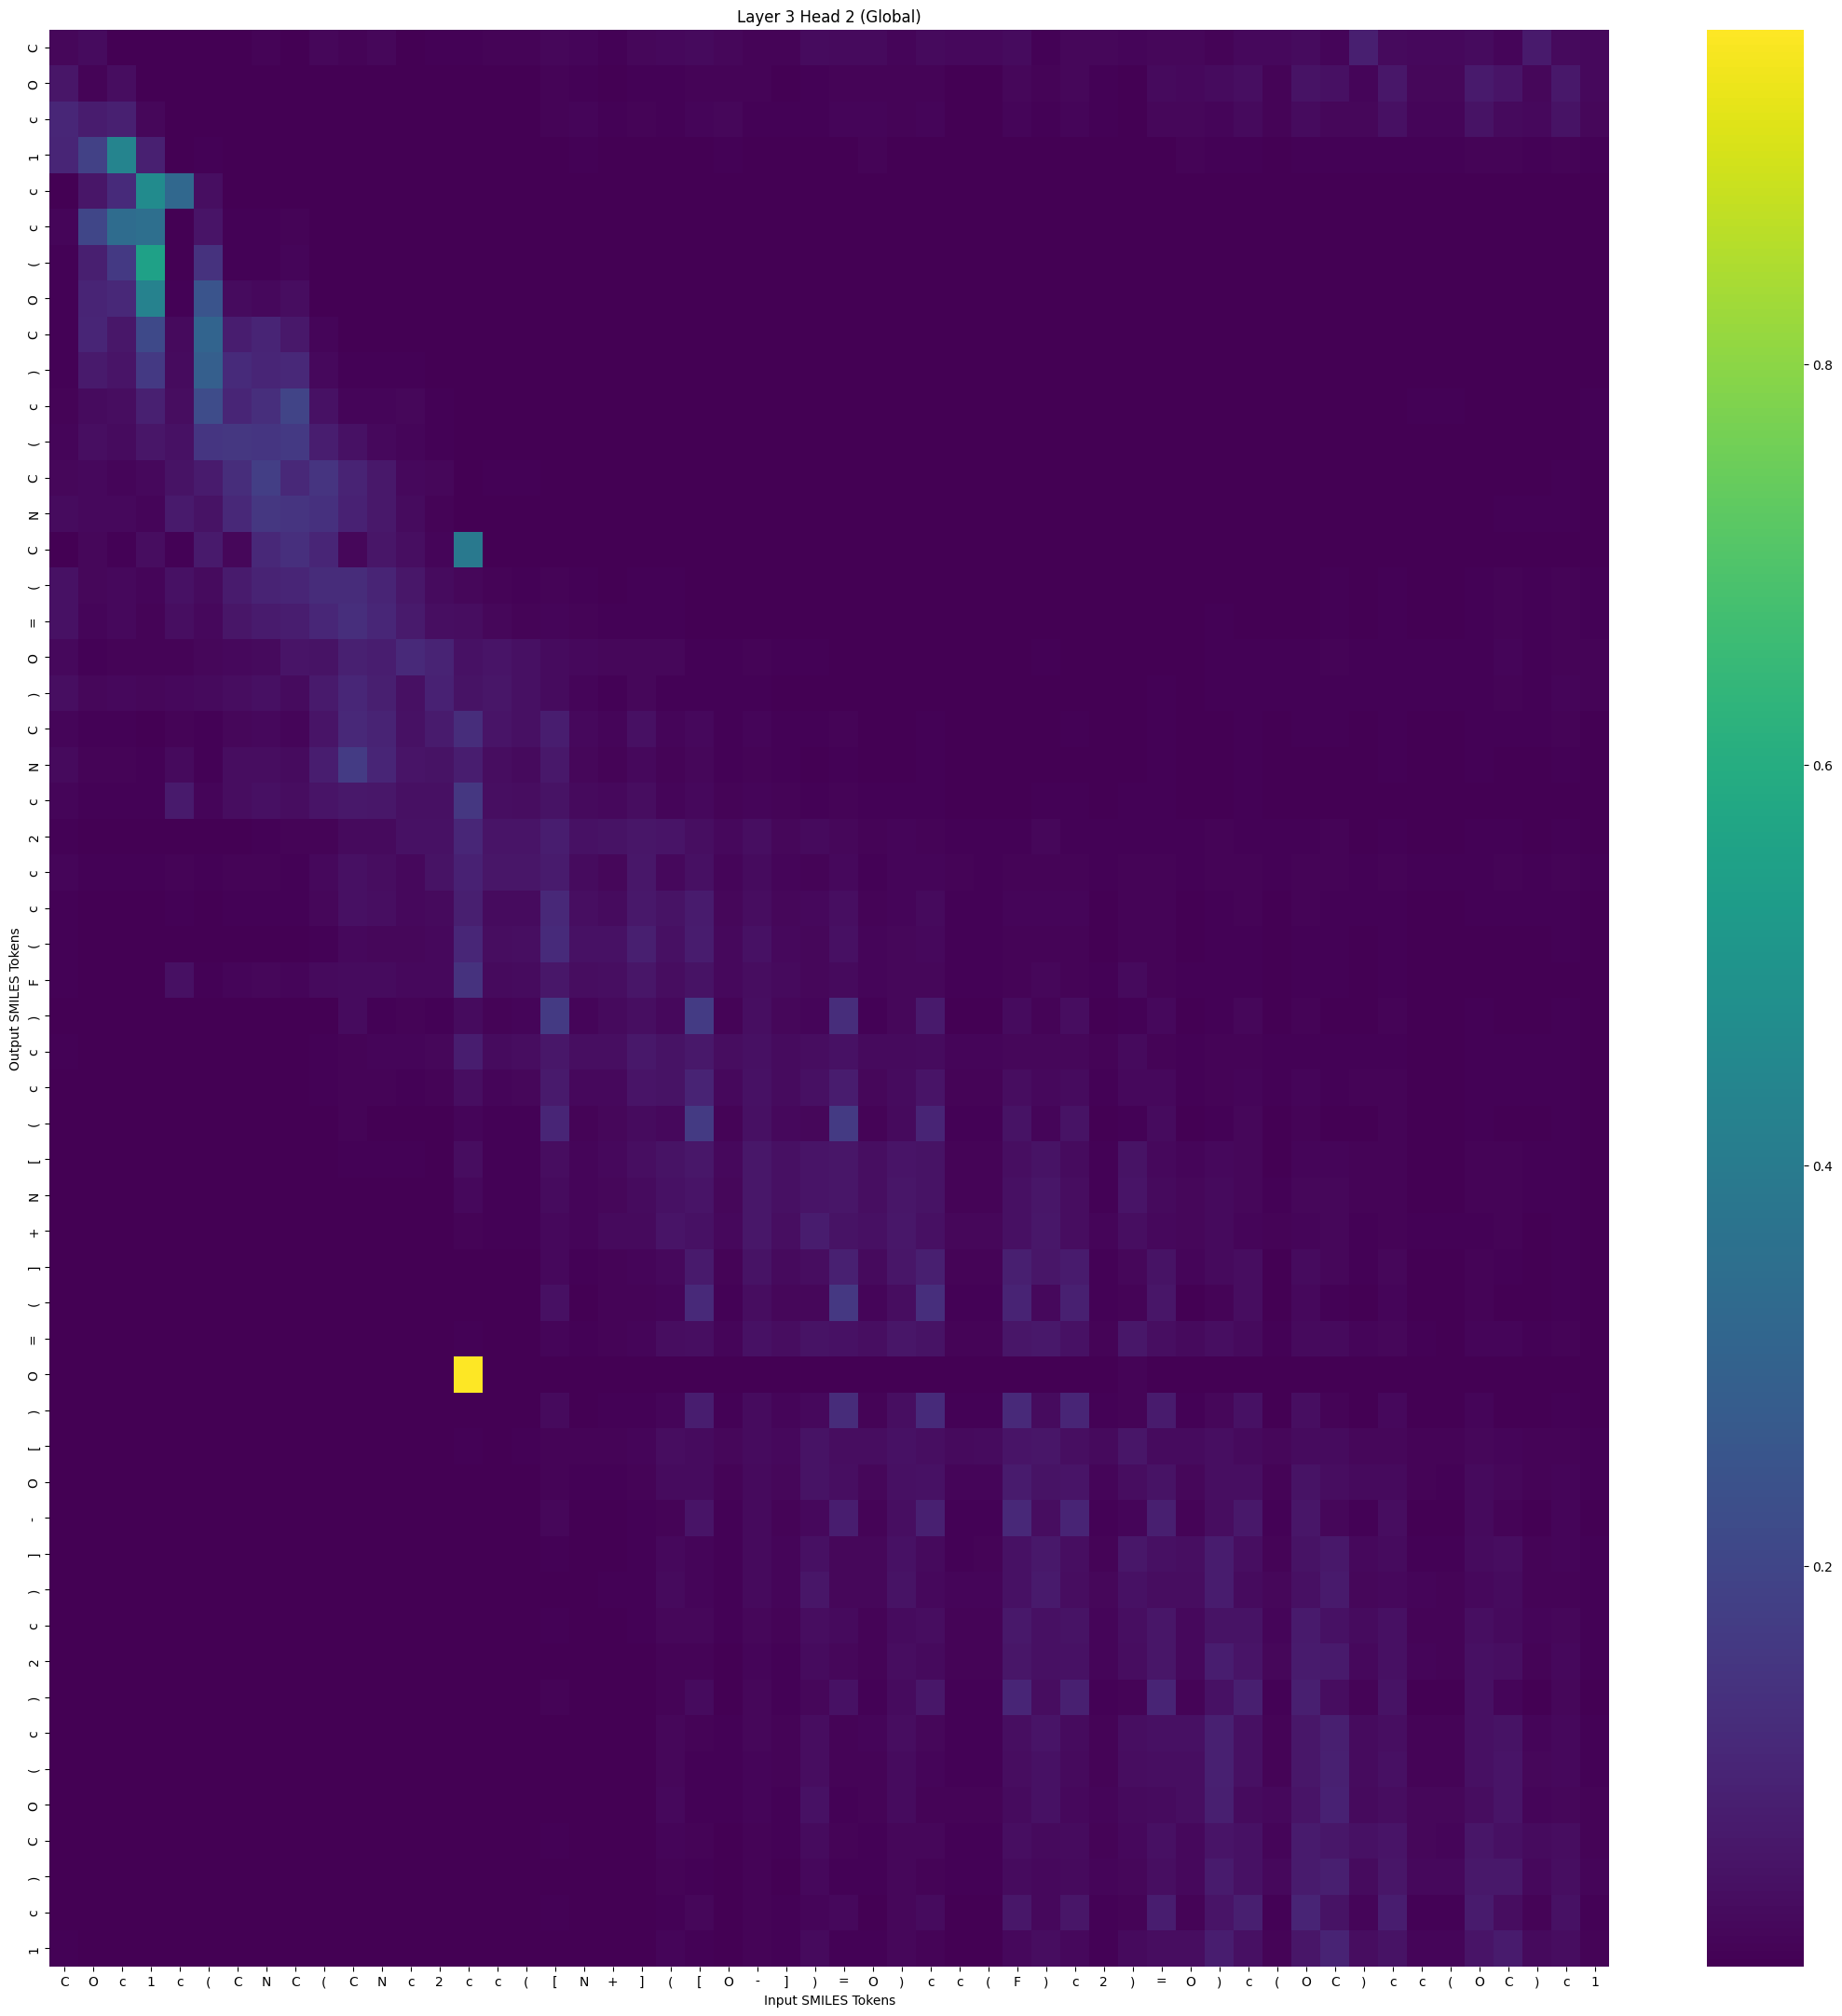

Source data for this figure (header and first rows):
, C, O, c, 1, c, (, C, N, C, (, C, N, c, 2, c, c, (, [, N, +, ], (, [
C, 0.01696, 0.02917, 0.002521, 0.003027, 0.001284, 0.00192, 0.003149, 0.009626, 0.001328, 0.01581, 0.007559, 0.01848, 0.002066, 0.006623, 0.006215, 0.009241, 0.01068, 0.01709, 0.01205, 0.004719, 0.01514, 0.02253, 0.02477
O, 0.05577, 0.00974, 0.03062, 0.003499, 0.0001052, 0.0004926, 0.001399, 0.0003011, 0.0004943, 0.000526, 0.003155, 0.0009402, 0.001621, 0.001354, 0.0001504, 0.001881, 0.001983, 0.008421, 0.006559, 0.002376, 0.005929, 0.004569, 0.009879
c, 0.1054, 0.0727, 0.08462, 0.01577, 0.0001168, 0.001258, 0.00234, 0.0007197, 0.0007093, 0.0009811, 0.003033, 0.00161, 0.002016, 0.001804, 0.0001645, 0.002976, 0.003251, 0.01115, 0.01333, 0.003893, 0.009882, 0.004101, 0.01316
1, 0.1011, 0.1865, 0.4355, 0.08655, 0.0002986, 0.005294, 0.00331, 0.001088, 0.002023, 0.0006793, 0.0009068, 0.0006821, 0.002127, 0.0007858, 0.0001026, 0.00114, 0.001164, 0.001635, 0.005536, 0.002606, 0.002928, 0.0009992, 0.001717
c, 0.001076, 0.05566, 0.1169, 0.4622, 0.3226, 0.03509, 0.0004144, 0.0005952, 0.003361, 0.000151, 1.7901239e-05, 6.309288e-05, 0.000571, 0.0001571, 4.9368655e-06, 0.0001385, 0.0001286, 4.564413e-06, 0.0004149, 0.0001687, 8.045696e-05, 3.2122343e-06, 1.263662e-06
c, 0.01306, 0.2033, 0.3389, 0.3498, 0.001583, 0.05193, 0.006862, 0.004137, 0.007885, 0.0006884, 0.0001668, 0.0002535, 0.001119, 0.0002755, 2.4820714e-05, 0.0002903, 0.000266, 7.4997835e-05, 0.0008579, 0.0007092, 0.0002533, 8.122457e-05, 7.515449e-05
(, 0.00432, 0.07944, 0.162, 0.5547, 0.001277, 0.1376, 0.006168, 0.00455, 0.01413, 0.0006323, 0.0001164, 0.0002266, 0.001822, 0.0006321, 2.1787127e-05, 0.0006504, 0.0006046, 5.758078e-05, 0.001172, 0.001318, 0.0002214, 0.0001149, 5.9040955e-05
O, 0.003971, 0.09782, 0.1074, 0.4273, 0.006492, 0.2518, 0.02767, 0.01989, 0.03178, 0.00246, 0.0004554, 0.0005439, 0.001618, 0.0006274, 2.1292413e-05, 0.0004176, 0.0003375, 5.0995437e-05, 0.0004091, 0.0004316, 0.0001025, 5.4141303e-05, 4.5596986e-05
C, 0.006191, 0.0988, 0.05702, 0.2125, 0.02457, 0.3087, 0.07925, 0.09469, 0.0632, 0.01475, 0.002307, 0.003052, 0.002948, 0.001801, 0.0001108, 0.001126, 0.000887, 0.0002073, 0.0007863, 0.0006688, 0.0003393, 0.0001277, 0.0001486
), 0.00739, 0.06445, 0.05114, 0.1623, 0.02962, 0.2893, 0.1135, 0.1004, 0.1093, 0.02129, 0.005853, 0.00432, 0.00478, 0.002148, 8.897185e-05, 0.0009589, 0.000691, 0.0002075, 0.0005151, 0.0004957, 0.000181, 0.0001583, 0.0001267
c, 0.0113, 0.02979, 0.03312, 0.08544, 0.03302, 0.2221, 0.1011, 0.1265, 0.1937, 0.0449, 0.01467, 0.01265, 0.01584, 0.006738, 0.000374, 0.003006, 0.00219, 0.0006546, 0.001605, 0.001622, 0.0005466, 0.0008276, 0.0003078
(, 0.01354, 0.03456, 0.02871, 0.05577, 0.04366, 0.1475, 0.1543, 0.1477, 0.1611, 0.07612, 0.04432, 0.02205, 0.01386, 0.007341, 0.0004117, 0.002424, 0.001573, 0.0008507, 0.0007768, 0.0006152, 0.0003863, 0.0004426, 0.0003111
C, 0.01582, 0.02243, 0.0136, 0.02059, 0.04549, 0.07102, 0.1232, 0.1763, 0.1095, 0.1458, 0.09292, 0.06058, 0.01919, 0.01679, 0.002091, 0.00605, 0.003932, 0.002906, 0.001601, 0.0009489, 0.001353, 0.0008786, 0.0008063
N, 0.03022, 0.02063, 0.02084, 0.015, 0.06634, 0.0469, 0.1075, 0.1518, 0.1456, 0.1342, 0.08953, 0.06121, 0.02937, 0.01102, 0.003353, 0.003606, 0.002255, 0.002291, 0.001632, 0.001103, 0.001088, 0.001397, 0.00058
C, 0.000751, 0.01728, 0.005935, 0.03293, 0.006483, 0.06634, 0.0178, 0.1071, 0.1298, 0.09988, 0.01582, 0.05661, 0.03473, 0.01415, 0.3894, 0.002913, 0.001299, 0.0001415, 0.000191, 0.0002006, 8.245241e-05, 2.438179e-05, 5.6665867e-06
(, 0.0418, 0.0159, 0.02087, 0.01158, 0.04413, 0.02883, 0.07088, 0.09395, 0.09909, 0.1189, 0.1196, 0.09457, 0.05701, 0.02689, 0.01596, 0.01059, 0.00679, 0.00802, 0.005098, 0.003153, 0.003965, 0.00405, 0.001826
=, 0.04374, 0.01375, 0.01989, 0.009244, 0.03576, 0.02071, 0.05657, 0.07108, 0.07633, 0.1031, 0.1253, 0.1024, 0.06778, 0.03498, 0.03064, 0.01584, 0.01051, 0.01449, 0.008327, 0.005178, 0.007345, 0.006498, 0.003361
O, 0.02052, 0.004366, 0.0102, 0.008083, 0.008685, 0.01582, 0.02066, 0.02394, 0.04922, 0.04732, 0.08501, 0.07708, 0.1113, 0.09149, 0.04497, 0.05258, 0.03801, 0.02919, 0.02235, 0.01639, 0.01615, 0.01735, 0.006989
), 0.03543, 0.01813, 0.02202, 0.01805, 0.01937, 0.02467, 0.03393, 0.03835, 0.02716, 0.06692, 0.1046, 0.08276, 0.03956, 0.08834, 0.04725, 0.05362, 0.03873, 0.02965, 0.01322, 0.005707, 0.01768, 0.005771, 0.0075
C, 0.01316, 0.003937, 0.004197, 0.002241, 0.008164, 0.004805, 0.01756, 0.02089, 0.01445, 0.04992, 0.1092, 0.09185, 0.04474, 0.07022, 0.1215, 0.05266, 0.04115, 0.07918, 0.02062, 0.01258, 0.03803, 0.01324, 0.02223
N, 0.02418, 0.009515, 0.009054, 0.00431, 0.02331, 0.007328, 0.03214, 0.03321, 0.02971, 0.0765, 0.1672, 0.1012, 0.05036, 0.04587, 0.0756, 0.03136, 0.02523, 0.06234, 0.01689, 0.01122, 0.02208, 0.01107, 0.01766
c, 0.01264, 0.006286, 0.006978, 0.005225, 0.06576, 0.01297, 0.03025, 0.03856, 0.03231, 0.05221, 0.06306, 0.05949, 0.04095, 0.0408, 0.1536, 0.03557, 0.03178, 0.04811, 0.02625, 0.0216, 0.03328, 0.01361, 0.01973
2, 0.005854, 0.0008904, 0.002109, 0.00109, 0.002493, 0.001828, 0.00364, 0.003947, 0.007678, 0.01023, 0.02586, 0.02567, 0.04352, 0.04368, 0.1044, 0.04999, 0.04914, 0.07641, 0.04519, 0.04822, 0.05364, 0.05149, 0.0361
c, 0.01427, 0.005956, 0.007295, 0.004487, 0.008917, 0.005409, 0.009567, 0.01026, 0.007176, 0.02058, 0.03895, 0.03311, 0.0189, 0.04796, 0.08856, 0.05426, 0.05324, 0.07064, 0.02923, 0.0188, 0.05802, 0.02054, 0.03896
c, 0.006557, 0.001956, 0.001375, 0.0006272, 0.00452, 0.001153, 0.005785, 0.007338, 0.004803, 0.01863, 0.03924, 0.03739, 0.01898, 0.02374, 0.08283, 0.02879, 0.02976, 0.1073, 0.03421, 0.02751, 0.06202, 0.04543, 0.07072
(, 0.005874, 0.001252, 0.00193, 0.0006235, 0.002883, 0.0006651, 0.002317, 0.002169, 0.002688, 0.006482, 0.02007, 0.01686, 0.01771, 0.02118, 0.1042, 0.03251, 0.03684, 0.1162, 0.04219, 0.04279, 0.08237, 0.04125, 0.07425
F, 0.007149, 0.003373, 0.003589, 0.002158, 0.04004, 0.004655, 0.01194, 0.01576, 0.01265, 0.02303, 0.02818, 0.02893, 0.02049, 0.02104, 0.1361, 0.02592, 0.02809, 0.05744, 0.03155, 0.03484, 0.05547, 0.03194, 0.04567
), 0.002032, 0.0005855, 0.0009357, 0.000181, 0.0003105, 0.0001919, 0.003027, 0.0008669, 0.001219, 0.002683, 0.02843, 0.007396, 0.008943, 0.007057, 0.02681, 0.01052, 0.0117, 0.1631, 0.01233, 0.02299, 0.03542, 0.02233, 0.1691
c, 0.005437, 0.002307, 0.002194, 0.001517, 0.003163, 0.001334, 0.002249, 0.00265, 0.002403, 0.005853, 0.0105, 0.01302, 0.01155, 0.01782, 0.07619, 0.02729, 0.03208, 0.0593, 0.03662, 0.03619, 0.06189, 0.04746, 0.06303
c, 0.00287, 0.001074, 0.0006392, 0.0002864, 0.001318, 0.0003612, 0.001631, 0.0019, 0.001081, 0.00467, 0.009938, 0.01053, 0.005531, 0.008055, 0.03678, 0.01311, 0.01574, 0.06633, 0.02088, 0.02174, 0.04971, 0.04871, 0.09106
(, 0.0009587, 0.0003086, 0.0005122, 0.0001005, 0.0001399, 8.8056e-05, 0.001213, 0.0003065, 0.0004447, 0.0008772, 0.009656, 0.002551, 0.003695, 0.003128, 0.01355, 0.005723, 0.007038, 0.1019, 0.008552, 0.01865, 0.027, 0.01902, 0.1662
[, 0.003281, 0.0006934, 0.00111, 0.0002133, 0.001586, 0.0002411, 0.001118, 0.0009991, 0.0009958, 0.001919, 0.004184, 0.003859, 0.004106, 0.002885, 0.03089, 0.005131, 0.006439, 0.03177, 0.01409, 0.02126, 0.03504, 0.04656, 0.05677
N, 0.002834, 0.0005409, 0.0009158, 0.0001605, 0.001245, 0.0001806, 0.0008964, 0.0007516, 0.0007705, 0.001421, 0.003257, 0.002825, 0.003131, 0.002114, 0.0225, 0.003877, 0.004957, 0.0266, 0.01185, 0.01824, 0.02934, 0.0434, 0.05277
+, 0.0007888, 0.0001072, 0.0002702, 9.082127e-05, 0.000182, 9.508791e-05, 0.0002132, 0.0001669, 0.00032, 0.0003917, 0.001189, 0.001085, 0.002421, 0.00248, 0.01014, 0.005254, 0.007212, 0.01988, 0.01278, 0.02276, 0.02297, 0.05199, 0.04333
], 0.0007583, 8.797186e-05, 0.0002126, 2.629526e-05, 0.0001171, 2.6981057e-05, 0.0002734, 9.678501e-05, 0.0001394, 0.00021, 0.001314, 0.0005086, 0.0008547, 0.0005895, 0.002053, 0.001355, 0.00191, 0.02259, 0.004988, 0.009664, 0.01343, 0.02072, 0.06488
(, 0.0004998, 0.0001191, 0.0002307, 3.6279893e-05, 5.4535227e-05, 3.0332041e-05, 0.0004951, 9.312184e-05, 0.0001451, 0.0002313, 0.002982, 0.0005965, 0.0009894, 0.000761, 0.002505, 0.001568, 0.002106, 0.03981, 0.003454, 0.008409, 0.01045, 0.01209, 0.1111
=, 0.00197, 0.0003093, 0.0005531, 9.535903e-05, 0.0008246, 0.0001119, 0.0005815, 0.000421, 0.0004376, 0.0007141, 0.001714, 0.001262, 0.001432, 0.0009419, 0.00734, 0.00173, 0.002283, 0.01319, 0.005972, 0.00974, 0.01386, 0.03031, 0.0349
O, 6.254806e-05, 0.0004502, 0.0002392, 0.0003505, 0.0001241, 0.0002928, 0.0001763, 0.0005632, 0.0007002, 0.0008534, 0.0004058, 0.001515, 0.002064, 0.001364, 0.9672, 0.001578, 0.001515, 0.0009196, 0.0008079, 0.002323, 0.001187, 0.0007085, 0.0004455
), 0.0004054, 6.698648e-05, 0.0001674, 2.4111569e-05, 3.1382642e-05, 2.3349907e-05, 0.000394, 6.510909e-05, 0.0001157, 0.0001457, 0.002004, 0.0003521, 0.0006914, 0.0004809, 0.001289, 0.0009547, 0.001273, 0.02432, 0.00233, 0.005904, 0.00628, 0.01164, 0.0784
[, 0.001925, 0.0003671, 0.0005787, 0.0002807, 0.0005176, 0.0002663, 0.000505, 0.0003885, 0.0004401, 0.0006538, 0.001437, 0.001224, 0.001568, 0.002057, 0.00582, 0.003595, 0.004703, 0.01096, 0.008818, 0.01007, 0.01287, 0.0305, 0.02688
O, 0.001224, 0.0001733, 0.0001843, 5.146471e-05, 0.0001686, 6.921148e-05, 0.0003774, 0.0002836, 0.0002068, 0.0005553, 0.001521, 0.001049, 0.0007734, 0.0009158, 0.002461, 0.00157, 0.00201, 0.01085, 0.00434, 0.004768, 0.008494, 0.02725, 0.02998
-, 0.0005622, 5.9335427e-05, 0.0001848, 2.0186264e-05, 1.7094388e-05, 1.8550687e-05, 0.0003321, 5.241929e-05, 9.4505485e-05, 0.0001195, 0.001735, 0.0002785, 0.000528, 0.0003579, 0.0008563, 0.0006522, 0.0008358, 0.01613, 0.001637, 0.003597, 0.004307, 0.01093, 0.05278
], 0.002025, 0.0001486, 0.0004074, 4.6812118e-05, 0.0002275, 5.7344445e-05, 0.0003466, 0.0002134, 0.0002433, 0.0003523, 0.0009799, 0.0005739, 0.0006781, 0.0004054, 0.002621, 0.0006429, 0.000797, 0.004883, 0.002319, 0.003309, 0.005037, 0.02059, 0.01399
), 0.0005884, 3.1924523e-05, 0.0001322, 2.8450582e-05, 3.63585e-05, 3.2357384e-05, 9.0573056e-05, 5.099014e-05, 0.0001058, 0.0001021, 0.0003767, 0.0002292, 0.0005354, 0.0004834, 0.001359, 0.000875, 0.001154, 0.003705, 0.002438, 0.004051, 0.004021, 0.02334, 0.01155
c, 0.001126, 0.0001126, 0.0001404, 2.971606e-05, 0.0001084, 4.1145704e-05, 0.00029, 0.0001858, 0.0001277, 0.0003563, 0.001122, 0.0006185, 0.0004072, 0.0004623, 0.001464, 0.0007261, 0.0009045, 0.005966, 0.00198, 0.002111, 0.004271, 0.01663, 0.01826
2, 0.0008353, 6.137966e-05, 0.0002105, 3.705528e-05, 5.7882924e-05, 4.2267875e-05, 0.0002161, 7.7690565e-05, 0.0001174, 0.0001353, 0.0006771, 0.000233, 0.0003579, 0.0003243, 0.0006936, 0.0004733, 0.0005778, 0.003052, 0.001115, 0.001615, 0.002165, 0.011, 0.0101
), 0.0006116, 4.4109627e-05, 0.0001652, 1.4282615e-05, 1.3708512e-05, 1.4492432e-05, 0.0003099, 4.270402e-05, 7.607003e-05, 8.5483465e-05, 0.001274, 0.000171, 0.0003144, 0.0001814, 0.0003826, 0.0002973, 0.0003696, 0.008168, 0.0008766, 0.001743, 0.002084, 0.007804, 0.02872
c, 0.002371, 0.0001358, 0.000405, 4.2438445e-05, 0.0002012, 5.74207e-05, 0.0003863, 0.0002177, 0.0002493, 0.0003272, 0.000919, 0.0004693, 0.000536, 0.0002817, 0.001212, 0.000394, 0.0004682, 0.003035, 0.001579, 0.001932, 0.002825, 0.01634, 0.008235
(, 0.002695, 0.0001569, 0.0004355, 4.8223577e-05, 0.0002188, 6.516305e-05, 0.0004091, 0.0002522, 0.0002736, 0.0003873, 0.001008, 0.0005475, 0.0005696, 0.000313, 0.001202, 0.0004152, 0.0004827, 0.00284, 0.001554, 0.00175, 0.00269, 0.01622, 0.007199
O, 0.0008943, 3.8267313e-05, 0.0001464, 2.9974235e-05, 3.6194608e-05, 3.698533e-05, 0.000106, 6.690015e-05, 0.0001224, 0.0001306, 0.000417, 0.0002574, 0.0004724, 0.0004005, 0.0006682, 0.0005863, 0.0007125, 0.002109, 0.001654, 0.002003, 0.002178, 0.01935, 0.005505
C, 0.00198, 0.0001667, 0.0001862, 4.1260315e-05, 0.0001238, 5.817122e-05, 0.0003643, 0.0002846, 0.0001742, 0.0005706, 0.001503, 0.0009121, 0.0004613, 0.000533, 0.0009953, 0.0006525, 0.0007332, 0.003826, 0.001533, 0.001163, 0.00268, 0.01442, 0.008892
), 0.001677, 0.0001163, 0.0003185, 6.487595e-05, 8.354231e-05, 7.38799e-05, 0.0003074, 0.0001496, 0.0001854, 0.0002769, 0.001053, 0.0004345, 0.0004579, 0.0004524, 0.0005861, 0.000492, 0.0005298, 0.001981, 0.0008768, 0.0008694, 0.001426, 0.009, 0.004702
c, 0.001469, 9.7222655e-05, 0.0003009, 3.0315197e-05, 2.412763e-05, 2.9399425e-05, 0.000485, 9.063808e-05, 0.0001328, 0.0001968, 0.002249, 0.0003648, 0.0004593, 0.0003031, 0.0004115, 0.0003682, 0.0004027, 0.006005, 0.0007714, 0.001059, 0.001627, 0.007039, 0.01539
1, 0.004005, 0.0001971, 0.0005599, 6.1449915e-05, 0.0002646, 7.829535e-05, 0.0004764, 0.0003017, 0.0003162, 0.0005047, 0.00135, 0.0007094, 0.0006387, 0.0003709, 0.001124, 0.0004139, 0.0004453, 0.002357, 0.001233, 0.001176, 0.002149, 0.01249, 0.005013
